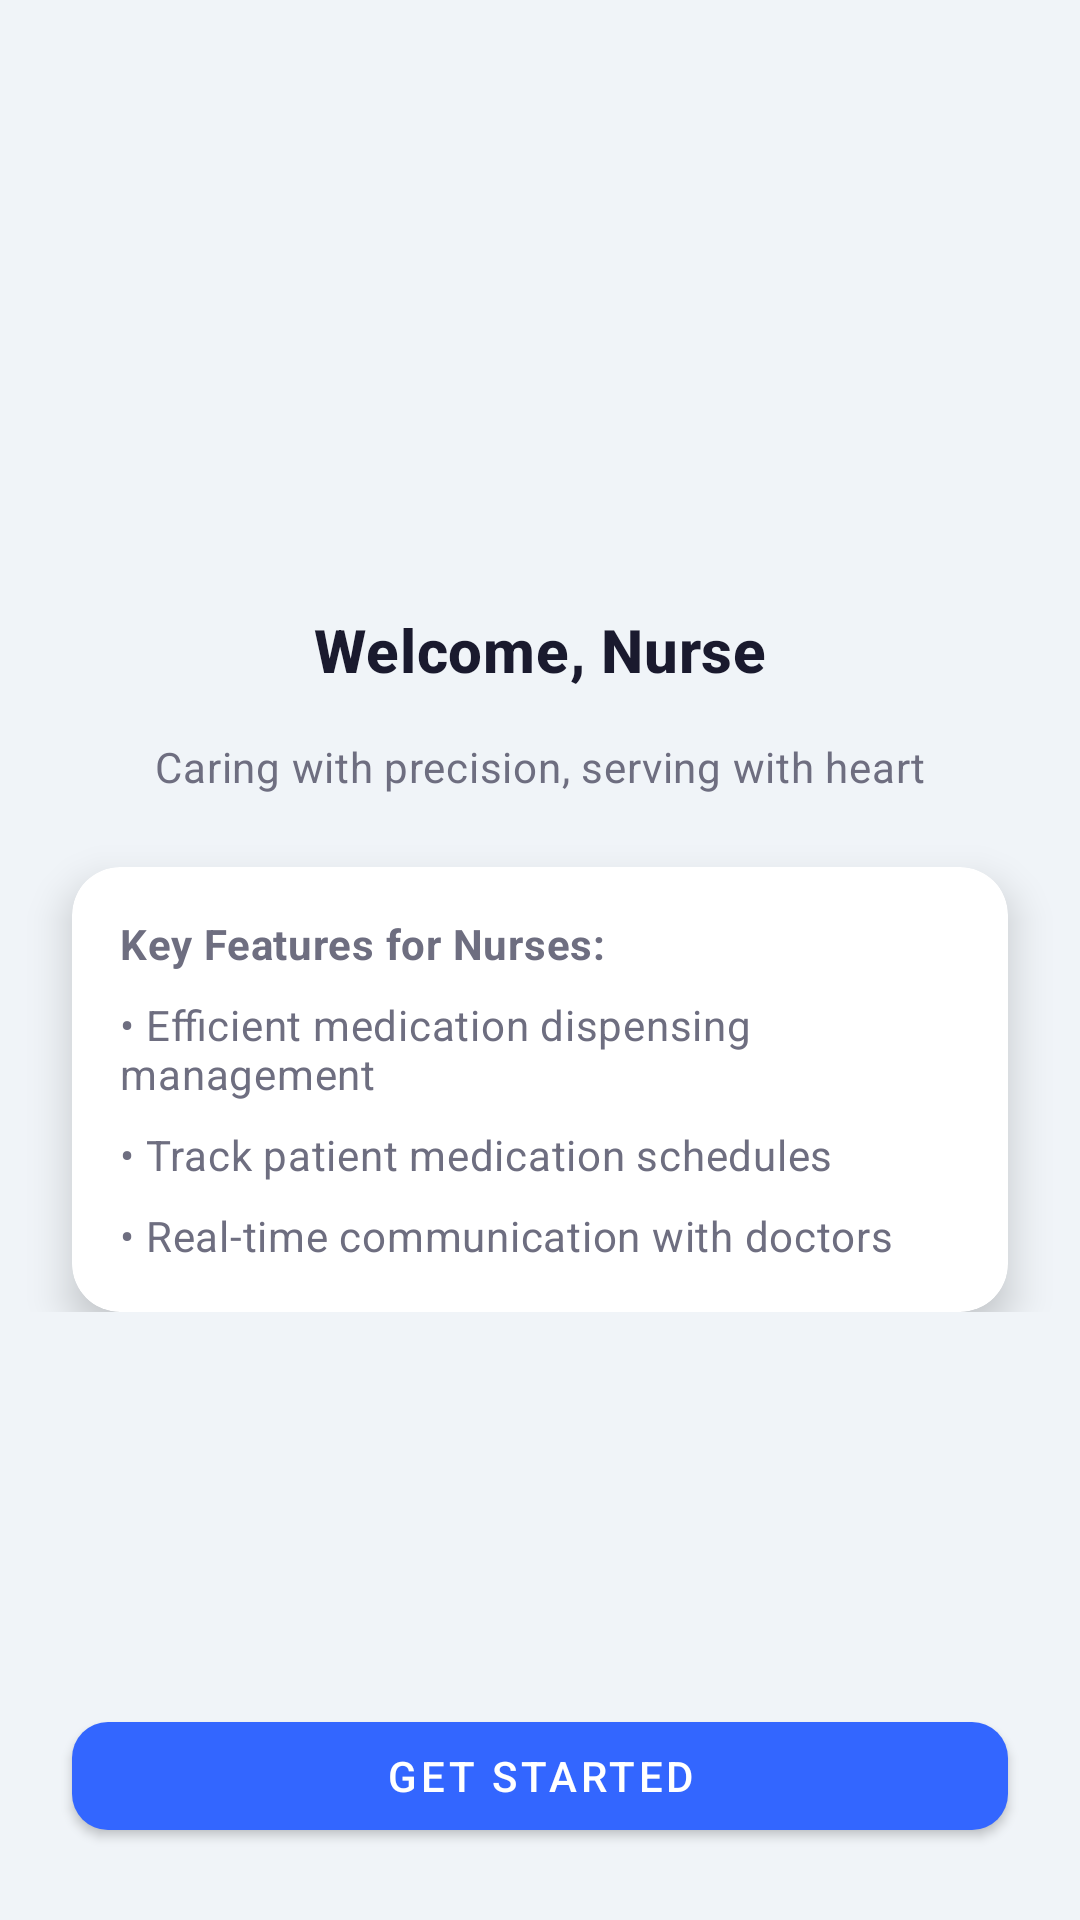

Produce the Android XML layout that renders to this screen, including the resource entries it uses.
<!-- AndroidManifest.xml: application theme Theme.MedicineDispenser -->
<!-- res/layout/nurse_start.xml -->
<?xml version="1.0" encoding="utf-8"?>
<androidx.constraintlayout.widget.ConstraintLayout
    xmlns:android="http://schemas.android.com/apk/res/android"
    xmlns:app="http://schemas.android.com/apk/res-auto"
    android:layout_width="match_parent"
    android:layout_height="match_parent"
    android:background="@color/md_theme_background">

    
    <View
        android:id="@+id/decorationTop"
        android:layout_width="120dp"
        android:layout_height="120dp"
        android:background="@drawable/circle_decoration"
        android:backgroundTint="@color/md_theme_primary"
        android:alpha="0.2"
        app:layout_constraintTop_toTopOf="parent"
        app:layout_constraintStart_toStartOf="parent" />

    
    <androidx.constraintlayout.widget.ConstraintLayout
        android:layout_width="0dp"
        android:layout_height="wrap_content"
        app:layout_constraintTop_toTopOf="parent"
        app:layout_constraintBottom_toBottomOf="parent"
        app:layout_constraintStart_toStartOf="parent"
        app:layout_constraintEnd_toEndOf="parent">

        <TextView
            android:id="@+id/tvNurseTitle"
            android:layout_width="match_parent"
            android:layout_height="wrap_content"
            android:layout_marginHorizontal="24dp"
            android:text="Welcome, Nurse"
            android:textAlignment="center"
            style="@style/TextAppearance.App.Title"
            app:layout_constraintTop_toTopOf="parent" />

        <TextView
            android:id="@+id/tvNurseQuote"
            android:layout_width="match_parent"
            android:layout_height="wrap_content"
            android:layout_marginTop="16dp"
            android:layout_marginHorizontal="24dp"
            android:text="Caring with precision, serving with heart"
            android:textAlignment="center"
            style="@style/TextAppearance.App.Subtitle"
            app:layout_constraintTop_toBottomOf="@id/tvNurseTitle" />

        <com.google.android.material.card.MaterialCardView
            android:layout_width="match_parent"
            android:layout_height="wrap_content"
            android:layout_marginTop="24dp"
            android:layout_marginHorizontal="24dp"
            style="@style/Widget.App.CardView"
            app:layout_constraintTop_toBottomOf="@id/tvNurseQuote">

            <LinearLayout
                android:layout_width="match_parent"
                android:layout_height="wrap_content"
                android:orientation="vertical"
                android:padding="16dp">

                <TextView
                    android:layout_width="match_parent"
                    android:layout_height="wrap_content"
                    android:text="Key Features for Nurses:"
                    android:textStyle="bold"
                    style="@style/TextAppearance.App.Subtitle" />

                <TextView
                    android:layout_width="match_parent"
                    android:layout_height="wrap_content"
                    android:layout_marginTop="8dp"
                    android:drawablePadding="8dp"
                    android:text="• Efficient medication dispensing management"
                    style="@style/TextAppearance.App.Subtitle" />

                <TextView
                    android:layout_width="match_parent"
                    android:layout_height="wrap_content"
                    android:layout_marginTop="8dp"
                    android:drawablePadding="8dp"
                    android:text="• Track patient medication schedules"
                    style="@style/TextAppearance.App.Subtitle" />

                <TextView
                    android:layout_width="match_parent"
                    android:layout_height="wrap_content"
                    android:layout_marginTop="8dp"
                    android:drawablePadding="8dp"
                    android:text="• Real-time communication with doctors"
                    style="@style/TextAppearance.App.Subtitle" />
            </LinearLayout>
        </com.google.android.material.card.MaterialCardView>
    </androidx.constraintlayout.widget.ConstraintLayout>

    <com.google.android.material.button.MaterialButton
        android:id="@+id/btnNurseStart"
        android:layout_width="match_parent"
        android:layout_height="wrap_content"
        android:layout_margin="24dp"
        android:text="Get Started"
        style="@style/Widget.App.Button"
        app:layout_constraintBottom_toBottomOf="parent" />

</androidx.constraintlayout.widget.ConstraintLayout>
<!-- resources referenced by this layout -->
<resources>
  <color name="md_theme_background">#F0F4F8</color>
  <color name="md_theme_primary">#3366FF</color>
  <style name="TextAppearance.App.Subtitle" parent="TextAppearance.MaterialComponents.Body2">
          <item name="android:textColor">@color/md_theme_text_secondary</item>
      </style>
  <style name="TextAppearance.App.Title" parent="TextAppearance.MaterialComponents.Headline6">
          <item name="android:textColor">@color/md_theme_text_primary</item>
          <item name="android:textStyle">bold</item>
      </style>
  <style name="Widget.App.Button" parent="Widget.MaterialComponents.Button">
          <item name="backgroundTint">@color/md_theme_primary</item>
          <item name="android:textColor">@color/md_theme_on_primary</item>
          <item name="cornerRadius">12dp</item>
          <item name="elevation">4dp</item>
      </style>
  <style name="Widget.App.CardView" parent="Widget.MaterialComponents.CardView">
          <item name="cardElevation">8dp</item>
          <item name="cardCornerRadius">16dp</item>
          <item name="cardBackgroundColor">@color/md_theme_card_background</item>
      </style>
  <style name="Theme.MedicineDispenser" parent="Theme.MaterialComponents.Light.NoActionBar">
          <item name="colorPrimary">@color/md_theme_primary</item>
          <item name="colorPrimaryVariant">@color/md_theme_primary_variant</item>
          <item name="colorOnPrimary">@color/md_theme_on_primary</item>
  
          <item name="android:statusBarColor">@color/md_theme_primary</item>
          <item name="android:windowLightStatusBar" tools:targetApi="m">false</item>
  
          <item name="android:windowBackground">@color/md_theme_background</item>
          <item name="colorSurface">@color/md_theme_surface</item>
  
          <item name="textAppearanceHeadline6">@style/TextAppearance.App.Title</item>
          <item name="textAppearanceBody2">@style/TextAppearance.App.Subtitle</item>
  
          <item name="materialButtonStyle">@style/Widget.App.Button</item>
          <item name="materialCardViewStyle">@style/Widget.App.CardView</item>
      </style>
  <color name="md_theme_text_secondary">#6E6E80</color>
  <color name="md_theme_text_primary">#1A1A2E</color>
  <color name="md_theme_on_primary">#FFFFFF</color>
  <color name="md_theme_card_background">#FFFFFF</color>
  <color name="md_theme_primary_variant">#1A43CC</color>
  <color name="md_theme_surface">#FFFFFF</color>
</resources>
